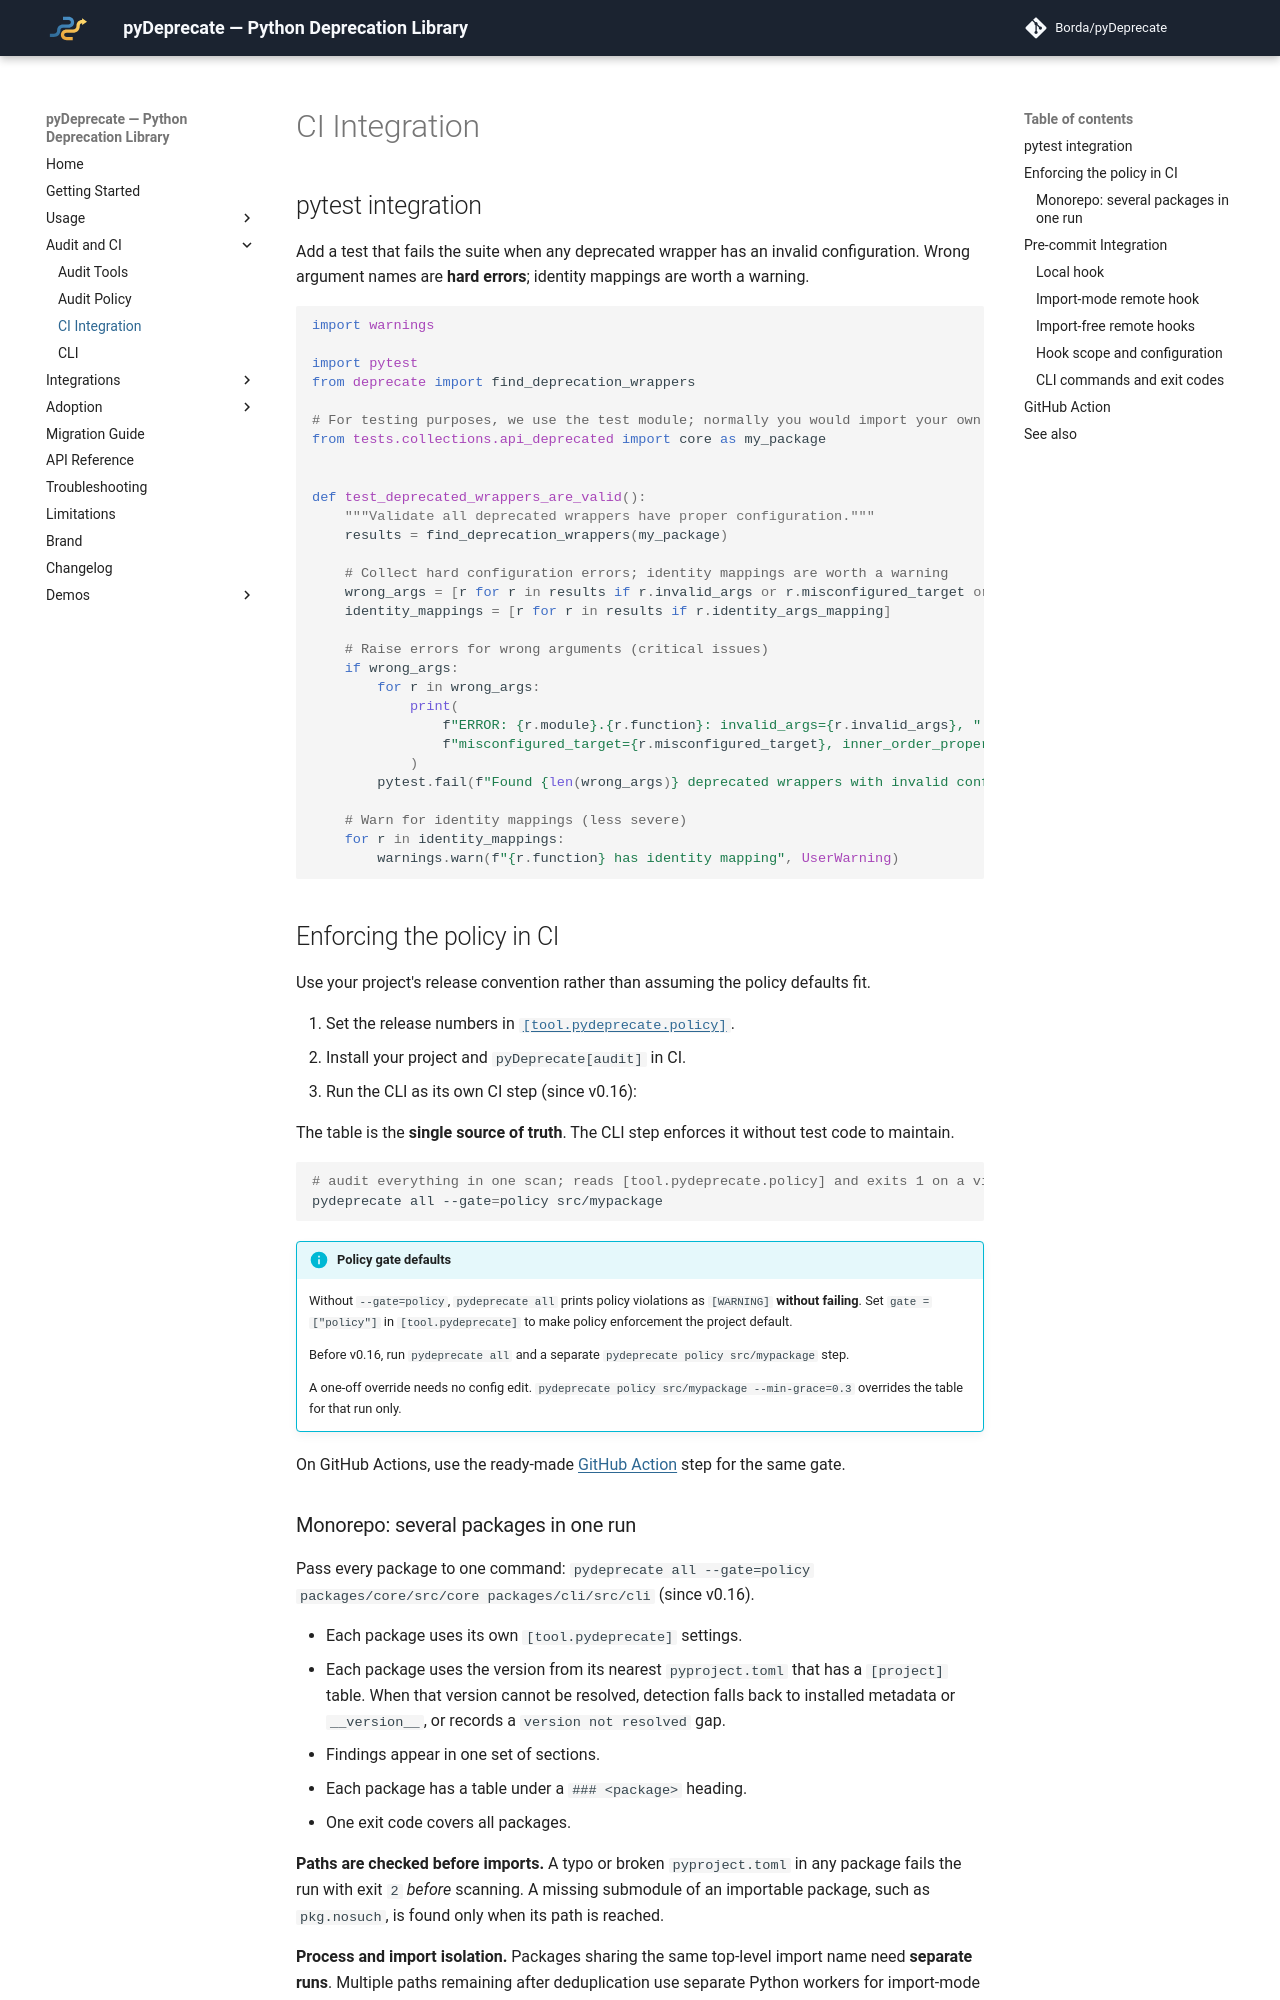

repository: Borda/pyDeprecate · page: dev/audit/ci-integration.html · generator: mkdocs

---
id: ci-integration
description: "Wire deprecation audits into pytest, pre-commit hooks, and GitHub Actions."
---

# CI Integration

## pytest integration

Add a test that fails the suite when any deprecated wrapper has an invalid configuration. Wrong argument names are **hard errors**; identity mappings are worth a warning.

```python
import warnings

import pytest
from deprecate import find_deprecation_wrappers

# For testing purposes, we use the test module; normally you would import your own package
from tests.collections.api_deprecated import core as my_package


def test_deprecated_wrappers_are_valid():
    """Validate all deprecated wrappers have proper configuration."""
    results = find_deprecation_wrappers(my_package)

    # Collect hard configuration errors; identity mappings are worth a warning
    wrong_args = [r for r in results if r.invalid_args or r.misconfigured_target or r.inner_order_property]
    identity_mappings = [r for r in results if r.identity_args_mapping]

    # Raise errors for wrong arguments (critical issues)
    if wrong_args:
        for r in wrong_args:
            print(
                f"ERROR: {r.module}.{r.function}: invalid_args={r.invalid_args}, "
                f"misconfigured_target={r.misconfigured_target}, inner_order_property={r.inner_order_property}"
            )
        pytest.fail(f"Found {len(wrong_args)} deprecated wrappers with invalid configuration")

    # Warn for identity mappings (less severe)
    for r in identity_mappings:
        warnings.warn(f"{r.function} has identity mapping", UserWarning)
```

## Enforcing the policy in CI

Use your project's release convention rather than assuming the policy defaults fit.

1. Set the release numbers in [`[tool.pydeprecate.policy]`](policy.md#enforcing-a-deprecation-policy).
2. Install your project and `pyDeprecate[audit]` in CI.
3. Run the CLI as its own CI step (since v0.16):

The table is the **single source of truth**. The CLI step enforces it without test code to maintain.

```bash
# audit everything in one scan; reads [tool.pydeprecate.policy] and exits 1 on a violation too
pydeprecate all --gate=policy src/mypackage
```

!!! info "Policy gate defaults"

    Without `--gate=policy`, `pydeprecate all` prints policy violations as `[WARNING]` **without failing**. Set `gate = ["policy"]` in `[tool.pydeprecate]` to make policy enforcement the project default.

    Before v0.16, run `pydeprecate all` and a separate `pydeprecate policy src/mypackage` step.

    A one-off override needs no config edit. `pydeprecate policy src/mypackage --min-grace=0.3` overrides the table for that run only.

On GitHub Actions, use the ready-made [GitHub Action](#github-action) step for the same gate.

### Monorepo: several packages in one run

Pass every package to one command: `pydeprecate all --gate=policy packages/core/src/core packages/cli/src/cli` (since v0.16).

- Each package uses its own `[tool.pydeprecate]` settings.
- Each package uses the version from its nearest `pyproject.toml` that has a `[project]` table. When that version cannot be resolved, detection falls back to installed metadata or `__version__`, or records a `version not resolved` gap.
- Findings appear in one set of sections.
- Each package has a table under a `### <package>` heading.
- One exit code covers all packages.

**Paths are checked before imports.** A typo or broken `pyproject.toml` in any package fails the run with exit `2` *before* scanning. A missing submodule of an importable package, such as `pkg.nosuch`, is found only when its path is reached.

**Process and import isolation.** Packages sharing the same top-level import name need **separate runs**. Multiple paths remaining after deduplication use separate Python workers for import-mode scans. A shared import may initialize once in each worker.

One retained path runs in the calling process. `--static` reads source without importing packages or starting workers. See [Several paths in one run](cli.md#several-paths-in-one-run).

## Pre-commit Integration

A [pre-commit](https://pre-commit.com/) hook gives local feedback before you push, without running tests or waiting for CI.

!!! note "Choose an import environment"

    The scan imports your package to read wrappers. Your package and its runtime dependencies must be *importable* in the hook's environment. This determines which recipe fits.
